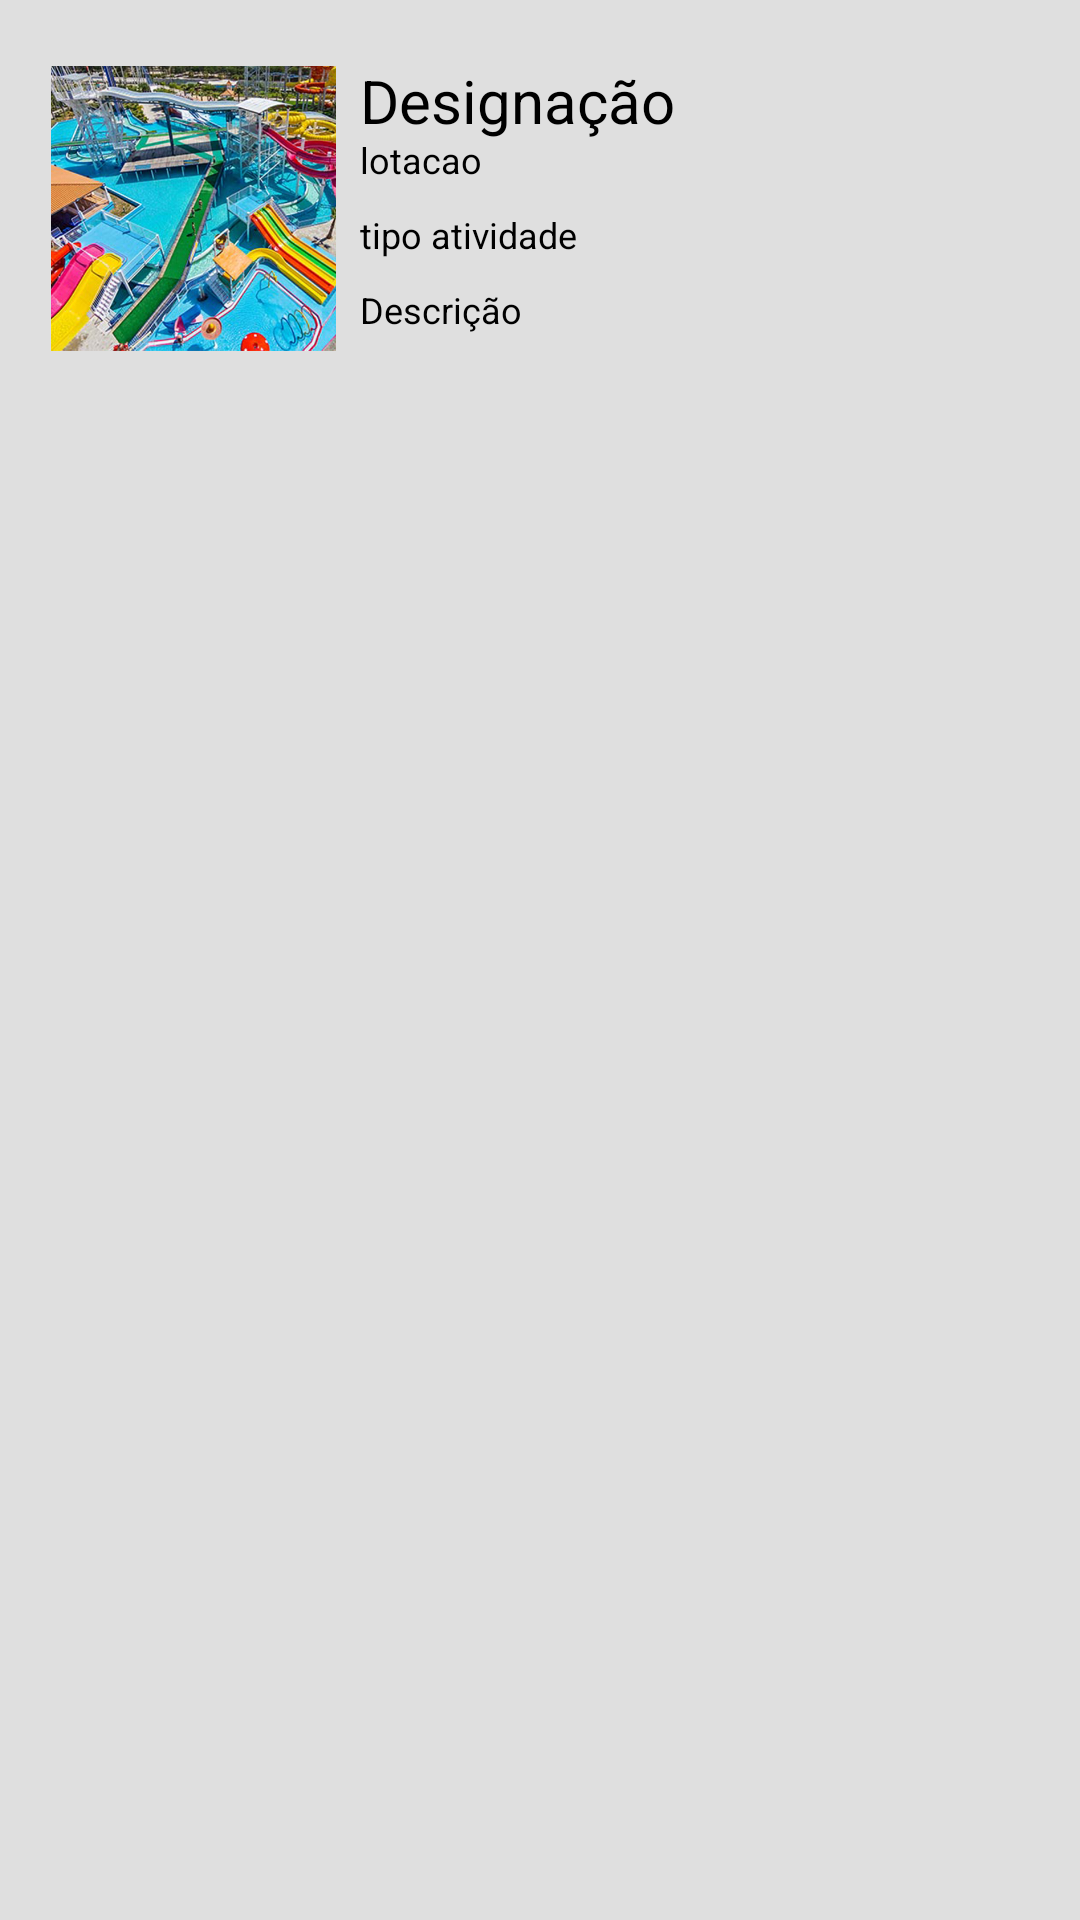

The Android layout XML behind this screen, and the referenced resources:
<!-- AndroidManifest.xml: application theme Theme.ParkJoy -->
<!-- res/layout/activity_atividade.xml -->
<?xml version="1.0" encoding="utf-8"?>
<LinearLayout xmlns:android="http://schemas.android.com/apk/res/android"
    xmlns:app="http://schemas.android.com/apk/res-auto"
    xmlns:tools="http://schemas.android.com/tools"
    android:id="@+id/lvactivity"
    android:layout_width="match_parent"
    android:layout_height="match_parent"
    android:background="#dfdfdf"
    android:orientation="vertical"
    tools:context= ".Views.AtividadesActivity">


    <Space
        android:layout_width="wrap_content"
        android:layout_height="10dp" />

    <FrameLayout
        android:layout_width="match_parent"
        android:layout_height="200dp">

        <ImageView
            android:id="@+id/iv_activity"
            android:layout_width="95dp"
            android:layout_height="95dp"
            android:layout_marginStart="17dp"
            android:layout_marginTop="12dp"
            android:elevation="30dp"
            android:src="@drawable/wa500x500" />

        <TextView
            android:id="@+id/tv_designacao_act"
            android:layout_width="wrap_content"
            android:layout_height="wrap_content"
            android:layout_gravity="top"
            android:layout_marginStart="120dp"
            android:layout_marginTop="10dp"
            android:elevation="20dp"
            android:text="@string/designacao_activity"
            android:textColor="@android:color/black"
            android:textSize="20sp" />

        <TextView
            android:id="@+id/tv_tipo_atividade_act"
            android:layout_width="wrap_content"
            android:layout_height="wrap_content"
            android:layout_gravity="top"
            android:layout_marginStart="120dp"
            android:layout_marginTop="60dp"
            android:elevation="20dp"
            android:text="@string/tipo_activity"
            android:textColor="@android:color/black"
            android:textSize="12sp" />

        <TextView
            android:id="@+id/tv_lotacao_act"
            android:layout_width="wrap_content"
            android:layout_height="wrap_content"
            android:layout_gravity="top"
            android:layout_marginStart="120dp"
            android:layout_marginTop="35dp"
            android:elevation="10dp"
            android:paddingEnd="10dp"
            android:text="@string/lotacao_activity"
            android:textColor="@android:color/black"
            android:textSize="12sp" />


        <TextView
            android:id="@+id/tv_descricao_act"
            android:layout_width="wrap_content"
            android:layout_height="wrap_content"
            android:layout_gravity="top"
            android:layout_marginStart="120dp"
            android:layout_marginTop="85dp"
            android:elevation="10dp"
            android:paddingEnd="10dp"
            android:text="@string/descricao_activity"
            android:textColor="@android:color/black"
            android:textSize="12sp" />


    </FrameLayout>


</LinearLayout>
<!-- resources referenced by this layout -->
<resources>
  <!-- drawable wa500x500: png bitmap (drawable, 614424 bytes) -->
  <string name="descricao_activity">Descrição</string>
  <string name="designacao_activity">Designação</string>
  <string name="lotacao_activity">lotacao</string>
  <string name="tipo_activity">tipo atividade</string>
  <style name="Theme.ParkJoy" parent="Theme.MaterialComponents.DayNight.DarkActionBar">
          
          <item name="colorPrimary">@color/purple_500</item>
          <item name="colorPrimaryVariant">@color/purple_700</item>
          <item name="colorOnPrimary">@color/white</item>
          
          <item name="colorSecondary">@color/teal_200</item>
          <item name="colorSecondaryVariant">@color/teal_700</item>
          <item name="colorOnSecondary">@color/black</item>
          
          <item name="android:statusBarColor" tools:targetApi="l">?attr/colorPrimaryVariant</item>
          
  
      </style>
  <!-- not gathered from this repository: default colours our renderer supplied (Android Studio template values) -->
  <color name="purple_500">#FF6200EE</color>
  <color name="purple_700">#FF3700B3</color>
  <color name="teal_200">#FF03DAC5</color>
  <color name="teal_700">#FF018786</color>
  <color name="black">#FF000000</color>
  <color name="white">#FFFFFFFF</color>
</resources>
